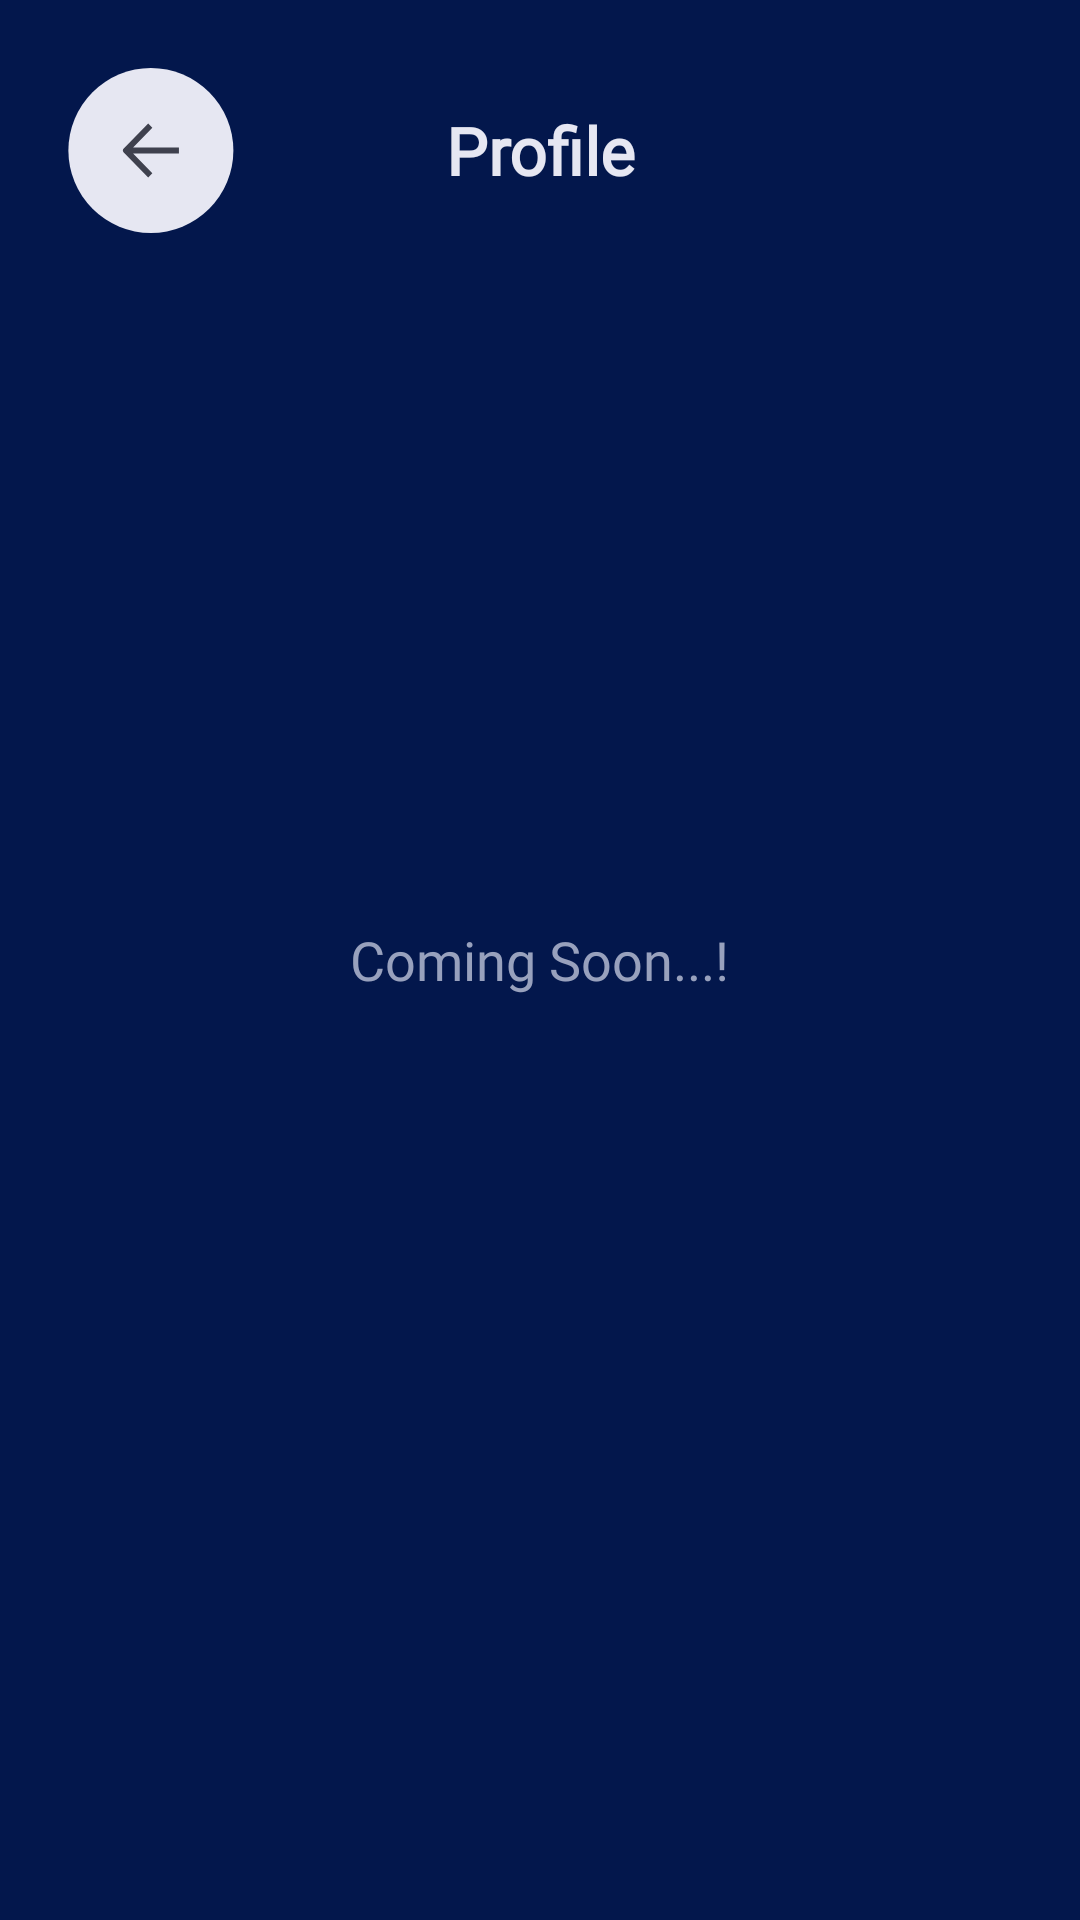

This screen was rendered from an Android layout file. Write that file and the resources it references.
<!-- AndroidManifest.xml: application theme AppTheme -->
<!-- res/layout/fragment_profile.xml -->
<?xml version="1.0" encoding="utf-8"?>
<RelativeLayout
    xmlns:android="http://schemas.android.com/apk/res/android" android:layout_width="match_parent"
    android:layout_height="match_parent"
    android:background="@color/app_background_color"
    android:orientation="vertical">


    <RelativeLayout
        android:layout_alignParentTop="true"
        android:layout_width="match_parent"
        android:layout_height="wrap_content"
        android:paddingTop="22dp"
        android:paddingLeft="22dp"
        android:paddingRight="22dp"
        android:paddingBottom="8dp"
        >


        <ImageView
            android:id="@+id/back_btn"
            android:layout_width="56dp"
            android:layout_height="56dp"
            android:layout_alignParentLeft="true"
            android:layout_alignParentTop="true"
            android:background="?selectableItemBackgroundBorderless"
            android:src="@drawable/ic_back"/>

        <TextView
            android:id="@+id/title_tv"
            android:layout_width="wrap_content"
            android:layout_height="56dp"
            android:gravity="center"
            android:fontFamily="@font/helvetica_neu_bold"
            android:text="Profile"
            android:layout_centerHorizontal="true"
            android:textColor="#E6E7F2"
            android:textSize="22sp"
            android:textStyle="bold" />


    </RelativeLayout>

    <TextView
        android:layout_width="wrap_content"
        android:layout_height="wrap_content"
        android:gravity="center"
        android:text="Coming Soon...!"
        android:layout_centerVertical="true"
        android:layout_gravity="center"
        android:fontFamily="@font/helvetica_neue_light"
        android:layout_centerHorizontal="true"
        android:textColor="#98A1BD"
        android:textSize="18sp" />



</RelativeLayout>
<!-- resources referenced by this layout -->
<resources>
  <color name="app_background_color">#03174C</color>
  <!-- drawable ic_back (drawable) -->
  <vector xmlns:android="http://schemas.android.com/apk/res/android"
      android:width="56dp"
      android:height="55dp"
      android:viewportWidth="56"
      android:viewportHeight="55">
    <path
        android:pathData="M28.2937,55L28.2937,55A27.5,27.5 0,0 1,0.7937 27.5L0.7937,27.5A27.5,27.5 0,0 1,28.2937 0L28.2937,0A27.5,27.5 0,0 1,55.7937 27.5L55.7937,27.5A27.5,27.5 0,0 1,28.2937 55z"
        android:fillColor="#E6E7F2"/>
    <path
        android:pathData="M37.6428,28.5L22.3666,28.5L28.7779,35.0889L27.4025,36.5L19.1718,28.0667C18.8685,27.7556 18.8685,27.2556 19.1718,26.9444L27.4025,18.5L28.7779,19.9111L22.3666,26.5L37.6428,26.5L37.6428,27.5L37.6428,28.5Z"
        android:fillColor="#3F414E"/>
  </vector>
  <style name="AppTheme" parent="Theme.AppCompat.Light.NoActionBar">
          
          <item name="colorPrimary">@color/colorPrimary</item>
          <item name="colorPrimaryDark">@color/colorPrimaryDark</item>
          <item name="colorAccent">@color/colorAccent</item>
      </style>
  <color name="colorPrimary">#6200EE</color>
  <color name="colorPrimaryDark">#03174C</color>
  <color name="colorAccent">#03DAC5</color>
</resources>
